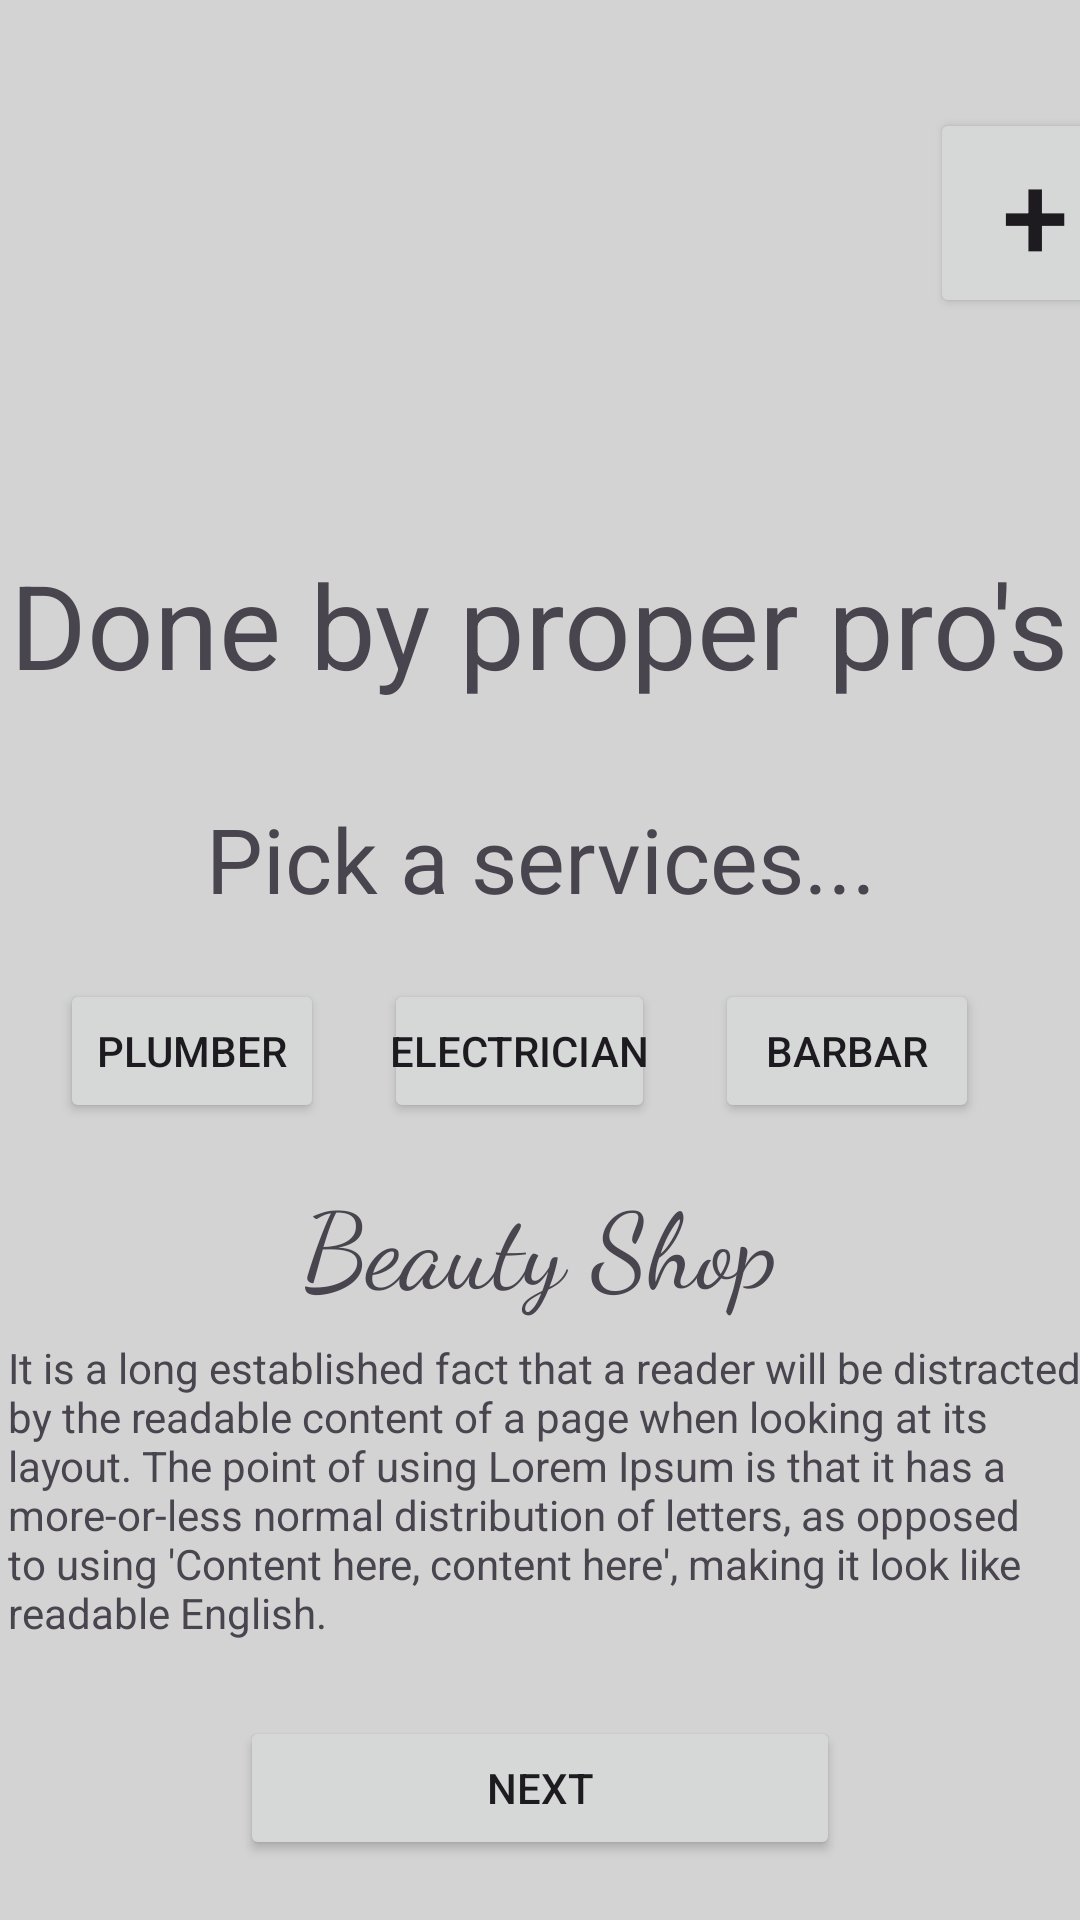

Layout XML and referenced resources for this Android screen:
<!-- AndroidManifest.xml: application theme Theme.TryAgain -->
<!-- res/layout/layout1.xml -->
<?xml version="1.0" encoding="utf-8"?>
<androidx.constraintlayout.widget.ConstraintLayout xmlns:android="http://schemas.android.com/apk/res/android"
    xmlns:app="http://schemas.android.com/apk/res-auto"
    xmlns:tools="http://schemas.android.com/tools"
    android:id="@+id/main"
    android:layout_width="match_parent"
    android:layout_height="match_parent"
    android:background="#D3D3D3"
    tools:context=".MainActivity">

    <TextView
        android:id="@+id/parent1"
        android:layout_width="match_parent"
        android:layout_height="250dp"
        android:background="@color/red"
        android:textAlignment="textEnd"
        app:layout_constraintEnd_toEndOf="parent"
        app:layout_constraintHorizontal_bias="0.0"
        app:layout_constraintStart_toStartOf="parent"
        app:layout_constraintTop_toTopOf="parent" />

    <TextView
        android:layout_width="wrap_content"
        android:layout_height="wrap_content"
        android:layout_marginTop="52dp"
        android:text="Done by proper pro's"
        android:textSize="39sp"
        app:layout_constraintEnd_toEndOf="@+id/parent1"
        app:layout_constraintHorizontal_bias="0.459"
        app:layout_constraintStart_toStartOf="parent"
        app:layout_constraintTop_toBottomOf="@+id/imageButton" />

    <ImageView
        android:id="@+id/imageButton"
        android:layout_width="102dp"
        android:layout_height="94dp"
        android:layout_marginStart="32dp"
        android:layout_marginTop="36dp"
        android:autofillHints="home"
        android:background="@color/red"
        android:src="@drawable/img1"
        app:layout_constraintBottom_toBottomOf="@+id/button"
        app:layout_constraintStart_toStartOf="@+id/parent1"
        app:layout_constraintTop_toTopOf="parent"
        app:layout_constraintVertical_bias="0.0" />

    <Button
        android:id="@+id/button"
        android:layout_width="70dp"
        android:layout_height="70dp"
        android:layout_marginStart="176dp"
        android:layout_marginTop="36dp"
        android:padding="0dp"
        android:text="@string/add"
        android:textSize="40sp"
        app:layout_constraintStart_toEndOf="@+id/imageButton"
        app:layout_constraintTop_toTopOf="@+id/parent1" />

    <TextView
        android:id="@+id/textView2"
        android:layout_width="match_parent"
        android:layout_height="wrap_content"
        android:layout_marginTop="16dp"
        android:shadowColor="@color/black"
        android:text="Pick a services..."
        android:textAlignment="center"
        android:textSize="30sp"
        app:layout_constraintTop_toBottomOf="@+id/parent1"
        tools:layout_editor_absoluteX="-16dp" />

    <Button
        android:id="@+id/buttonPlumber"
        android:layout_width="wrap_content"
        android:layout_height="wrap_content"
        android:layout_marginStart="20dp"
        android:layout_marginTop="20dp"
        android:padding="2dp"
        android:text="Plumber"
        app:layout_constraintStart_toStartOf="parent"
        app:layout_constraintTop_toBottomOf="@+id/textView2" />

    <Button
        android:id="@+id/buttonBarbar"
        android:layout_width="wrap_content"
        android:layout_height="wrap_content"
        android:layout_marginStart="20dp"
        android:layout_marginTop="20dp"
        android:padding="2dp"
        android:text="Barbar"
        app:layout_constraintStart_toEndOf="@+id/buttonElectrician"
        app:layout_constraintTop_toBottomOf="@+id/textView2" />

    <Button
        android:id="@+id/buttonElectrician"
        android:layout_width="wrap_content"
        android:layout_height="wrap_content"
        android:layout_marginStart="20dp"
        android:layout_marginTop="20dp"
        android:padding="2dp"
        android:text="Electrician"
        app:layout_constraintStart_toEndOf="@+id/buttonPlumber"
        app:layout_constraintTop_toBottomOf="@+id/textView2" />

    <TextView
        android:id="@+id/textView"
        android:layout_width="match_parent"
        android:layout_height="200dp"
        android:layout_marginTop="16dp"
        android:fontFamily="cursive"
        android:text="Beauty Shop"
        android:textAlignment="center"
        android:textFontWeight="28"
        android:textSize="35sp"
        app:layout_constraintEnd_toEndOf="parent"
        app:layout_constraintStart_toStartOf="parent"
        app:layout_constraintTop_toBottomOf="@+id/buttonElectrician" />

    <TextView
        android:id="@+id/loremtxt"
        android:layout_width="362dp"
        android:layout_height="110dp"
        android:layout_marginStart="28dp"
        android:layout_marginTop="56dp"
        android:layout_marginEnd="21dp"
        android:text="@string/lorem"
        app:layout_constraintEnd_toEndOf="@+id/textView"
        app:layout_constraintStart_toStartOf="@+id/textView"
        app:layout_constraintTop_toTopOf="@+id/textView" />

    <TextView
        android:id="@+id/textView4"
        android:layout_width="wrap_content"
        android:layout_height="wrap_content"
        android:layout_marginTop="44dp"
        android:text=""
        android:textSize="20sp"
        app:layout_constraintEnd_toEndOf="parent"
        app:layout_constraintHorizontal_bias="0.498"
        app:layout_constraintStart_toStartOf="parent"
        app:layout_constraintTop_toBottomOf="@+id/textView" />

    <Button
        android:id="@+id/button4"
        android:layout_width="200dp"
        android:layout_height="wrap_content"
        android:layout_marginBottom="20dp"
        android:text="Next"
        app:layout_constraintBottom_toBottomOf="parent"
        app:layout_constraintEnd_toEndOf="parent"
        app:layout_constraintHorizontal_bias="0.5"
        app:layout_constraintStart_toStartOf="parent" />

</androidx.constraintlayout.widget.ConstraintLayout>
<!-- resources referenced by this layout -->
<resources>
  <color name="black">#FF000000</color>
  <string name="add">+</string>
  <string name="lorem">It is a long established fact that a reader will be distracted by the readable content of a page when looking at its layout. The point of using Lorem Ipsum is that it has a more-or-less normal distribution of letters, as opposed to using \'Content here, content here\', making it look like readable English.</string>
  <style name="Theme.TryAgain" parent="Base.Theme.TryAgain" />
  <style name="Base.Theme.TryAgain" parent="Theme.Material3.DayNight.NoActionBar">
          
          
      </style>
</resources>
